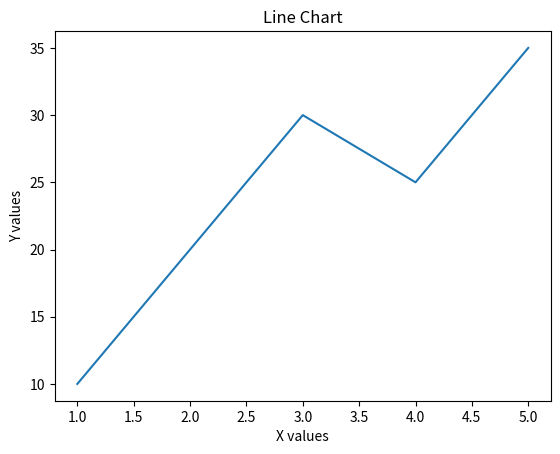

This chart was generated by the following Python code:
import matplotlib.pyplot as plt

x = [1, 2, 3, 4, 5]
y = [10, 20, 30, 25, 35]

plt.plot(x, y)
plt.xlabel("X values")
plt.ylabel("Y values")
plt.title("Line Chart")
plt.show()